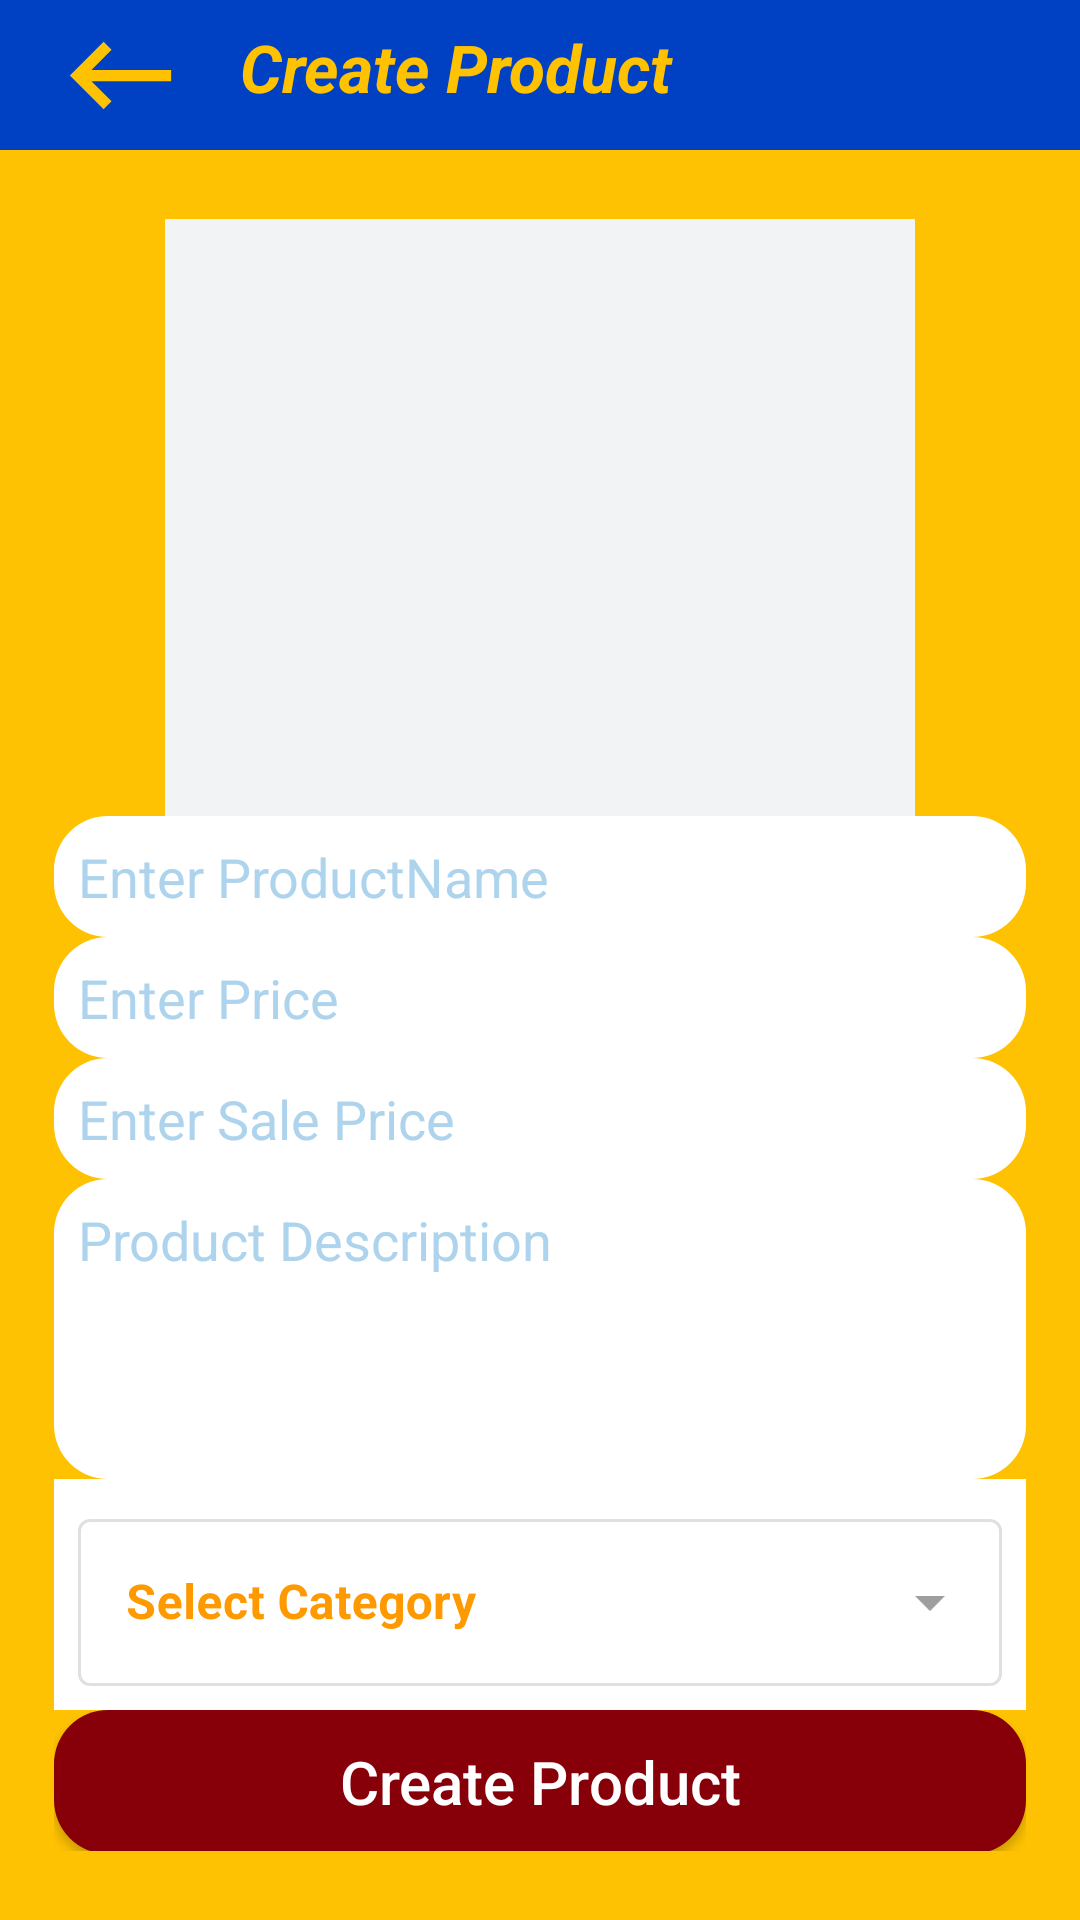

Produce the Android XML layout that renders to this screen, including the resource entries it uses.
<!-- AndroidManifest.xml: application theme Theme.Shoppev4 -->
<!-- res/layout/addproductpage_activity.xml -->
<?xml version="1.0" encoding="utf-8"?>
<androidx.constraintlayout.widget.ConstraintLayout xmlns:android="http://schemas.android.com/apk/res/android"
    android:layout_width="match_parent"
    android:layout_height="match_parent"
    xmlns:tools="http://schemas.android.com/tools"
    tools:context=".page.presentation.product.AddProductPage_Activity"
    xmlns:app="http://schemas.android.com/apk/res-auto"
    android:background="@color/yellowsolf">
    <androidx.constraintlayout.widget.ConstraintLayout
        android:id="@+id/csHeaderbar"
        android:layout_width="match_parent"
        android:layout_height="50dp"
        app:layout_constraintTop_toTopOf="parent"
        android:background="@color/bluedeep"
        >

        <ImageView
            android:id="@+id/ivBack"
            android:layout_width="80dp"
            android:layout_height="45dp"
            app:layout_constraintStart_toStartOf="parent"
            app:layout_constraintTop_toTopOf="parent"
            android:src="@drawable/ic_baseline_keyboard_backspace_24"
            app:layout_constraintBottom_toBottomOf="parent"

            />
        <TextView
            android:layout_width="300dp"
            android:layout_height="35dp"
            android:text="Create Product"
            android:textSize="22dp"
            android:textStyle="bold|italic"
            android:textColor="@color/yellowsolf"

            app:layout_constraintStart_toEndOf="@id/ivBack"
            app:layout_constraintTop_toTopOf="parent"
            app:layout_constraintBottom_toBottomOf="parent"
            />


    </androidx.constraintlayout.widget.ConstraintLayout>
    <androidx.constraintlayout.widget.ConstraintLayout
        android:layout_width="0dp"
        android:layout_height="0dp"
        app:layout_constraintTop_toBottomOf="@id/csHeaderbar"
        app:layout_constraintStart_toStartOf="parent"
        app:layout_constraintEnd_toEndOf="parent"
        app:layout_constraintBottom_toBottomOf="parent"
        app:layout_constraintHeight_percent="0.85"
        app:layout_constraintWidth_percent="0.9"

        >
        <FrameLayout

            android:id="@+id/tvTitleRegister2"
            android:layout_width="250dp"
            android:layout_height="200dp"
            app:layout_constraintEnd_toEndOf="parent"
            app:layout_constraintTop_toTopOf="parent"
            app:layout_constraintStart_toStartOf="parent"
            android:background="@color/graywhite"
            android:gravity="center"
            android:padding="5dp"

            app:layout_constraintBottom_toTopOf="@id/etProductName"
            >

            <ImageView
                android:id="@+id/ivAddImage"
                android:layout_width="match_parent"
                android:layout_height="match_parent"
                android:scaleType="centerCrop"
                android:src="@drawable/tmpicture" />
            <ImageView
                android:id="@+id/ivLogoAddImage"
                android:layout_width="wrap_content"
                android:layout_height="wrap_content"
                android:src="@drawable/tmaddpicture"
                android:layout_gravity="end|bottom"
                />



        </FrameLayout>
        <EditText
            android:inputType="text"
            android:id="@+id/etProductName"
            android:background="@drawable/borderfillwhite"
            android:padding="8dp"
            android:textColorHint="@color/grayblue"
            android:hint="Enter ProductName"
            android:layout_width="match_parent"
            android:layout_height="wrap_content"
            app:layout_constraintStart_toStartOf="parent"
            app:layout_constraintTop_toBottomOf="@id/tvTitleRegister2"
            app:layout_constraintBottom_toTopOf="@id/etPrice"
            />
        <EditText
            android:inputType="number"
            android:id="@+id/etPrice"
            android:background="@drawable/borderfillwhite"
            android:padding="8dp"
            android:textColorHint="@color/grayblue"
            android:hint="Enter Price"
            android:layout_width="match_parent"
            android:layout_height="wrap_content"
            app:layout_constraintStart_toStartOf="parent"
            app:layout_constraintTop_toBottomOf="@id/etProductName"
            app:layout_constraintBottom_toTopOf="@id/etSalePrice"
            />
        <EditText

            app:layout_constraintStart_toStartOf="parent"
            android:id="@+id/etSalePrice"
            android:background="@drawable/borderfillwhite"
            android:padding="8dp"
            android:textColorHint="@color/grayblue"
            android:hint="Enter Sale Price"
            android:layout_width="match_parent"
            android:layout_height="wrap_content"
            app:layout_constraintBottom_toTopOf="@id/etDescription"
            app:layout_constraintTop_toBottomOf="@id/etPrice"
            />
        <EditText
            app:layout_constraintStart_toStartOf="parent"
            android:scrollbars="vertical"
            android:id="@+id/etDescription"
            android:background="@drawable/borderfillwhite"
            android:padding="8dp"
            android:textColorHint="@color/grayblue"
            android:hint="Product Description"
            android:gravity="top"
            android:layout_width="match_parent"
            android:layout_height="100dp"
            app:layout_constraintBottom_toTopOf="@id/rlDropMenu"
            app:layout_constraintTop_toBottomOf="@id/etSalePrice"
            />
        <RelativeLayout
            app:layout_constraintStart_toStartOf="parent"
            android:id="@+id/rlDropMenu"
            android:layout_width="match_parent"
            android:layout_height="wrap_content"
            app:layout_constraintTop_toBottomOf="@id/etDescription"
            app:layout_constraintBottom_toTopOf="@id/btnAdd"
            android:background="@color/white"
            >
            <com.google.android.material.textfield.TextInputLayout
                android:layout_width="match_parent"
                android:layout_height="wrap_content"
                android:padding="8dp"
                android:id="@+id/tilDropMenu"

                style="@style/Widget.MaterialComponents.TextInputLayout.OutlinedBox.ExposedDropdownMenu"
                android:hint="@string/select"
                android:textColorHint="@color/yellowdeep"
                android:enabled="false"
                >
                <AutoCompleteTextView

                    android:layout_width="match_parent"
                    android:layout_height="wrap_content"
                    android:inputType="none"
                    android:id="@+id/actvSelect"
                    android:textColor="@color/yellowsolf"
                    android:textStyle="bold"

                    />
            </com.google.android.material.textfield.TextInputLayout>
        </RelativeLayout>
        <Button
            app:layout_constraintStart_toStartOf="parent"
            android:id="@+id/btnAdd"
            android:layout_width="match_parent"
            android:layout_height="wrap_content"
            android:background="@drawable/borderfillbtn2"
            android:padding="1dp"
            android:text="Create Product"
            android:textAllCaps="false"
            android:textColor="@color/white"
            android:textSize="20dp"
            app:layout_constraintTop_toBottomOf="@id/rlDropMenu"
            app:layout_constraintBottom_toBottomOf="parent"
            />

    </androidx.constraintlayout.widget.ConstraintLayout>
    <LinearLayout
        android:layout_width="match_parent"
        android:layout_height="match_parent"
        android:id="@+id/ivMask"
        android:background="#99000000"
        android:visibility="gone"
        android:orientation="horizontal"/>
    <ProgressBar
        android:id="@+id/progress_Loading"
        android:layout_width="wrap_content"
        android:layout_height="wrap_content"
        app:layout_constraintTop_toTopOf="parent"
        app:layout_constraintStart_toStartOf="parent"
        app:layout_constraintEnd_toEndOf="parent"
        app:layout_constraintBottom_toBottomOf="parent"
        android:indeterminate="true"
        android:indeterminateTintMode="src_atop"
        android:indeterminateTint="@color/bluedeep"
        android:visibility="gone"
        />


</androidx.constraintlayout.widget.ConstraintLayout>
<!-- resources referenced by this layout -->
<resources>
  <color name="bluedeep">#0041c4</color>
  <color name="grayblue">#aed4ed</color>
  <color name="graywhite">#F2F3F5</color>
  <color name="white">#FFFFFFFF</color>
  <color name="yellowdeep">#ff9900</color>
  <color name="yellowsolf">#fec202</color>
  <!-- drawable borderfillbtn2 (drawable) -->
  <?xml version="1.0" encoding="utf-8"?>
  <shape xmlns:android="http://schemas.android.com/apk/res/android">
      <corners android:radius="18dp"/>
      <solid android:color="@color/blood"/>
  </shape>
  <!-- drawable borderfillwhite (drawable) -->
  <?xml version="1.0" encoding="utf-8"?>
  <shape xmlns:android="http://schemas.android.com/apk/res/android">
          <corners android:radius="18dp"/>
          <solid android:color="@color/white"/>
  </shape>
  <!-- drawable ic_baseline_keyboard_backspace_24 (drawable) -->
  <vector android:height="32dp" android:tint="#FEC202"
      android:viewportHeight="24" android:viewportWidth="24"
      android:width="32dp" xmlns:android="http://schemas.android.com/apk/res/android">
      <path android:fillColor="@android:color/white" android:pathData="M21,11H6.83l3.58,-3.59L9,6l-6,6 6,6 1.41,-1.41L6.83,13H21z"/>
  </vector>
  <string name="select">Select Category</string>
  <style name="Theme.Shoppev4" parent="Theme.MaterialComponents.Light.NoActionBar.Bridge">
          
          <item name="colorPrimary">@color/purple_500</item>
          <item name="colorPrimaryVariant">@color/purple_700</item>
          <item name="colorOnPrimary">@color/white</item>
          
          <item name="colorSecondary">@color/teal_200</item>
          <item name="colorSecondaryVariant">@color/teal_700</item>
          <item name="colorOnSecondary">@color/black</item>
          
          <item name="android:statusBarColor" tools:targetApi="l">?attr/colorPrimaryVariant</item>
          
      </style>
  <color name="blood">#870009</color>
  <color name="purple_500">#FF6200EE</color>
  <color name="purple_700">#FF3700B3</color>
  <color name="teal_200">#FF03DAC5</color>
  <color name="teal_700">#FF018786</color>
  <color name="black">#FF000000</color>
</resources>
